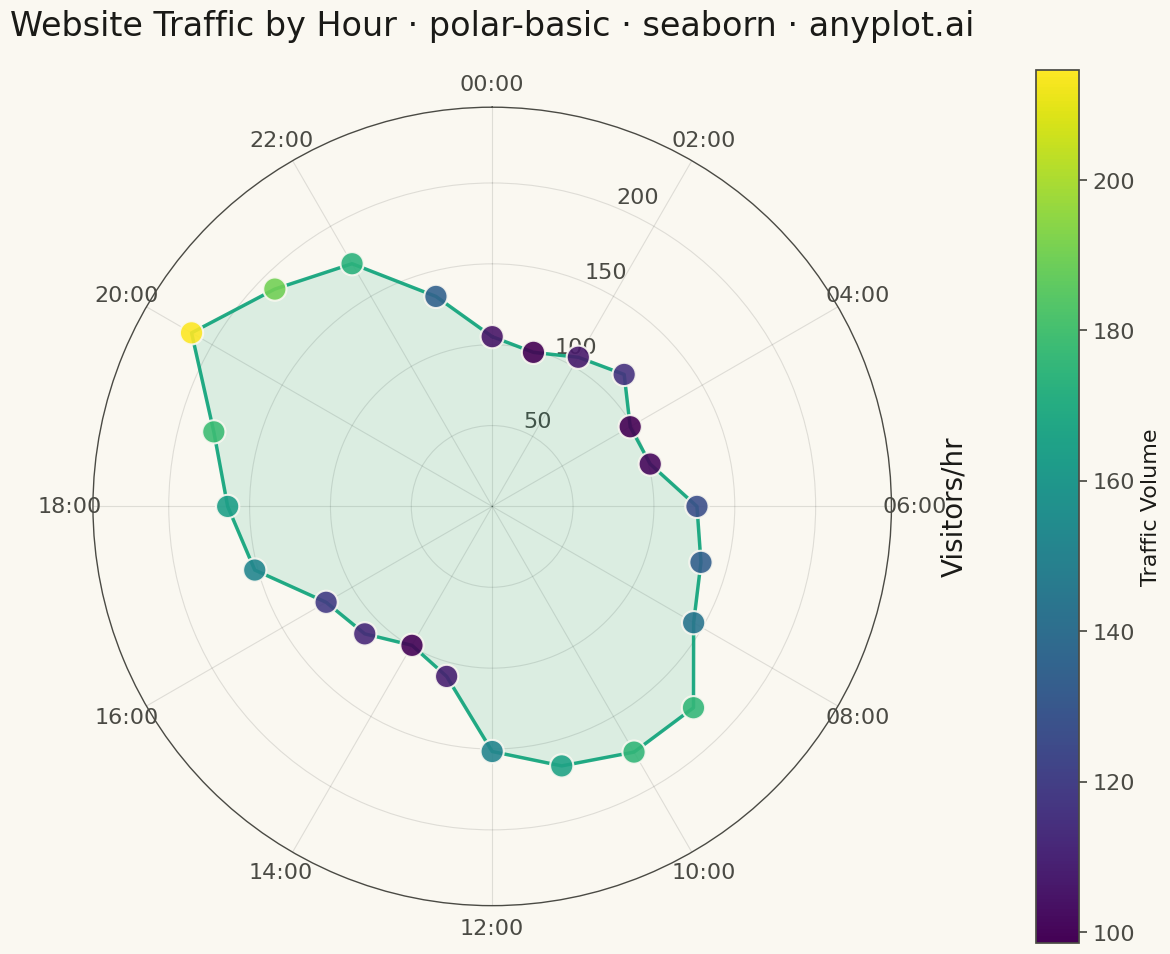

Generate this figure with matplotlib:
"""anyplot.ai
polar-basic: Basic Polar Chart
Library: seaborn 0.13.2 | Python 3.13.13
Quality: 82/100 | Updated: 2026-04-30
"""

import os

import matplotlib.pyplot as plt
import numpy as np
import pandas as pd
import seaborn as sns
from matplotlib.cm import ScalarMappable
from matplotlib.colors import Normalize


# Theme tokens
THEME = os.getenv("ANYPLOT_THEME", "light")
PAGE_BG = "#FAF8F1" if THEME == "light" else "#1A1A17"
ELEVATED_BG = "#FFFDF6" if THEME == "light" else "#242420"
INK = "#1A1A17" if THEME == "light" else "#F0EFE8"
INK_SOFT = "#4A4A44" if THEME == "light" else "#B8B7B0"
BRAND = "#009E73"

sns.set_theme(
    style="ticks",
    rc={
        "figure.facecolor": PAGE_BG,
        "axes.facecolor": PAGE_BG,
        "axes.edgecolor": INK_SOFT,
        "axes.labelcolor": INK,
        "text.color": INK,
        "xtick.color": INK_SOFT,
        "ytick.color": INK_SOFT,
        "grid.color": INK,
        "grid.alpha": 0.10,
        "legend.facecolor": ELEVATED_BG,
        "legend.edgecolor": INK_SOFT,
    },
)

# Data: Hourly website traffic (24-hour cycle)
np.random.seed(42)
hours = np.arange(0, 24)
theta = hours * (2 * np.pi / 24)

base_traffic = 100
morning_peak = 80 * np.exp(-0.5 * ((hours - 10) / 2) ** 2)
evening_peak = 100 * np.exp(-0.5 * ((hours - 20) / 2.5) ** 2)
noise = np.random.normal(0, 10, 24)
traffic = base_traffic + morning_peak + evening_peak + noise
traffic = np.clip(traffic, 20, None)

df = pd.DataFrame({"theta": theta, "traffic": traffic})

# Plot (square format for radial symmetry)
fig, ax = plt.subplots(figsize=(12, 12), subplot_kw={"projection": "polar"}, facecolor=PAGE_BG)
ax.set_facecolor(PAGE_BG)

# Start at top (12 o'clock), clockwise direction — set before plotting
ax.set_theta_offset(np.pi / 2)
ax.set_theta_direction(-1)

# Scatter points: sns.scatterplot with continuous hue for viridis coloring
sns.scatterplot(
    data=df,
    x="theta",
    y="traffic",
    hue="traffic",
    palette="viridis",
    s=280,
    alpha=0.9,
    ax=ax,
    legend=False,
    edgecolor=PAGE_BG,
    linewidth=1.5,
    zorder=5,
)

# Connecting line: sns.lineplot on polar axes
theta_closed = np.append(theta, theta[0])
traffic_closed = np.append(traffic, traffic[0])
df_line = pd.DataFrame({"theta": theta_closed, "traffic": traffic_closed})
sns.lineplot(
    data=df_line,
    x="theta",
    y="traffic",
    color=BRAND,
    linewidth=2.5,
    alpha=0.85,
    ax=ax,
    sort=False,
    estimator=None,
    zorder=4,
)

# Fill under the polygon (no seaborn equivalent for polar fill)
ax.fill(theta_closed, traffic_closed, color=BRAND, alpha=0.12, zorder=3)
ax.set_xlabel("")  # remove "theta" label added by sns.lineplot

# Style
ax.set_title(
    "Website Traffic by Hour · polar-basic · seaborn · anyplot.ai", fontsize=24, fontweight="medium", pad=28, color=INK
)

# Angular labels: every 2 hours (12 labels) to reduce perimeter crowding
tick_hours = np.arange(0, 24, 2)
tick_theta = tick_hours * (2 * np.pi / 24)
ax.set_xticks(tick_theta)
ax.set_xticklabels([f"{h:02d}:00" for h in tick_hours], fontsize=16, color=INK_SOFT)

# Radial range and label
ax.set_ylim(0, max(traffic) * 1.15)
ax.set_ylabel("Visitors/hr", fontsize=20, labelpad=35, color=INK)
ax.yaxis.set_label_position("right")
ax.tick_params(axis="y", labelsize=16, colors=INK_SOFT)

# Grid: subtle, theme-adaptive
ax.grid(True, alpha=0.12, linewidth=0.8, color=INK)
ax.spines["polar"].set_color(INK_SOFT)
ax.spines["polar"].set_linewidth(1.0)

# Colorbar via ScalarMappable (seaborn handles point colors; we build the bar explicitly)
norm = Normalize(vmin=traffic.min(), vmax=traffic.max())
sm = ScalarMappable(cmap="viridis", norm=norm)
sm.set_array([])
cbar = plt.colorbar(sm, ax=ax, pad=0.13, shrink=0.75)
cbar.set_label("Traffic Volume", fontsize=16, color=INK)
cbar.ax.tick_params(labelsize=16, colors=INK_SOFT)
plt.setp(cbar.ax.yaxis.get_ticklabels(), color=INK_SOFT)
cbar.outline.set_edgecolor(INK_SOFT)
cbar.ax.set_facecolor(PAGE_BG)

plt.tight_layout()
plt.savefig(f"plot-{THEME}.png", dpi=300, bbox_inches="tight", facecolor=PAGE_BG)
